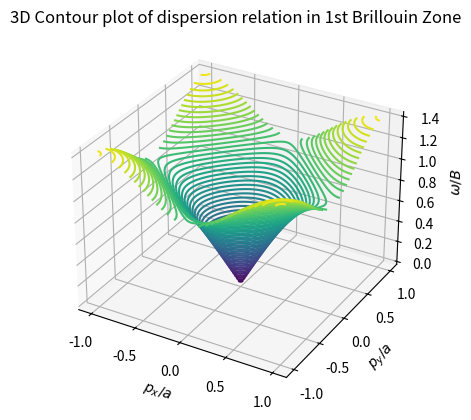

Generate this figure with matplotlib:
import numpy as np
import matplotlib.pyplot as plt

from mpl_toolkits import mplot3d
fig = plt.figure()
ax = plt.axes(projection='3d')

x = np.linspace(-np.pi/2, np.pi/2, 2000)
y = np.linspace(-np.pi/2, np.pi/2, 2000)

X, Y = np.meshgrid(x, y)

def omega(x, y):
    return np.sqrt(np.sin(x)**2 + np.sin(y)**2)

z = omega(X, Y)

ax.contour3D(2*X/np.pi, 2*Y/np.pi, z,50)
ax.set_xlabel(r'$p_x/a$')
ax.set_ylabel(r'$p_y/a$')
ax.set_zlabel(r'$\omega/B$')
ax.set_title("3D Contour plot of dispersion relation in 1st Brillouin Zone")
plt.show()



